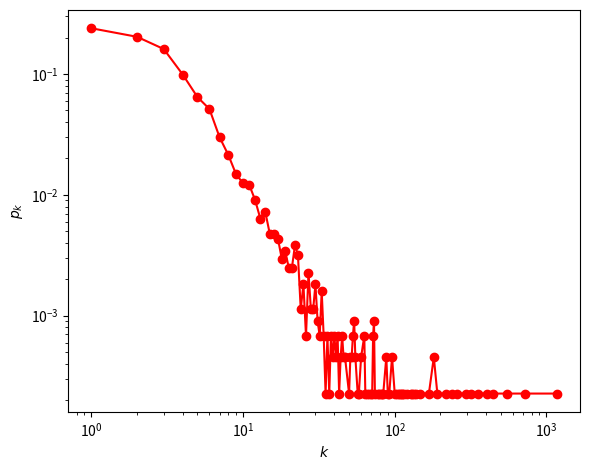

Generate this figure with matplotlib:
#!/usr/bin/python3
# -*- coding: utf-8 -*-
# Author ： 单哥的科研日常
# Time ： 2022/4/9 0:23
import numpy as np
import random
import networkx as nx
import matplotlib.pyplot as plt
import math
from bisect import bisect


# 定义求度分布的函数
def get_pdf(G):
    all_k = [G.degree(i) for i in G.nodes()]
    k = list(set(all_k))  # 获取所有可能的度值
    N = len(G.nodes())

    Pk = []
    for ki in sorted(k):
        c = 0
        for i in G.nodes():
            if G.degree(i) == ki:
                c += 1
        Pk.append(c / N)

    return sorted(k), Pk



# 二分查找函数
def bisection_search(array, a):
    n = len(array)
    jl = 0
    ju = n-1
    flag = (array[n-1]>=array[0]) # 判断array数组是否为升序排序
    while ju-jl > 1:
        jm = math.ceil((ju+jl)/2)
        if (a > array[jm]) == flag:
            jl = jm
        else:
            ju = jm

    if a == array[0]:
        j = 1
    elif a == array[n-1]:
        j = n-2
    else:
        j = jl + 1

    return j

def generate_SF_network(N, gamma, L):
    alpha = 1 / (gamma - 1)
    n = np.linspace(1, N, N)
    eta = n ** (-alpha)
    nom_eta = eta / np.sum(eta)
    random.shuffle(nom_eta)
    cum_eta = np.array([np.sum(nom_eta[:i]) for i in range(N)])
    edges = []

    c = 0
    while c < L:
        # i = bisection_search(cum_eta, np.random.rand(2)[0])
        # j = bisection_search(cum_eta, np.random.rand(2)[1])
        i = bisect(cum_eta, np.random.rand(2)[0])
        j = bisect(cum_eta, np.random.rand(2)[1])
        if i == j:
            continue
        e1 = (i, j)
        e2 = (j, i)
        if e1 not in edges and e2 not in edges:
            edges.append(e1)
            c += 1

    G = nx.Graph()
    G.add_edges_from(edges)

    return G



if __name__ == '__main__':
    N = 5000
    gamma = 2.1
    avk = 6.0
    L = int(avk*N/2)

    G = generate_SF_network(N, gamma, L)
    k, Pk = get_pdf(G)

    plt.figure(figsize=(6, 4.8))
    plt.plot(k, Pk, 'ro-')
    plt.xlabel("$k$")
    plt.ylabel("$p_k$")
    plt.xscale("log")
    plt.yscale("log")
    plt.tight_layout()
    plt.show()
